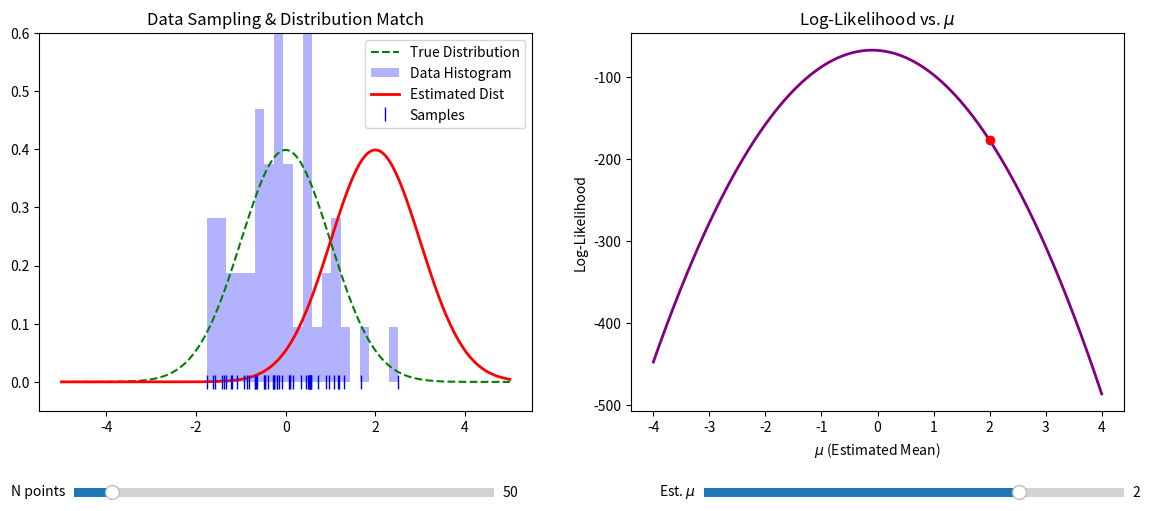

Python code for this plot:
import numpy as np
import matplotlib.pyplot as plt
from matplotlib.widgets import Slider
from scipy.stats import norm

# --- Configuration ---
TRUE_MU = 0.0
TRUE_STD = 1.0
INITIAL_N = 50
INITIAL_EST_MU = 2.0  # Initial guess for the mean

# Create figure and layout
fig, (ax_dist, ax_lik) = plt.subplots(1, 2, figsize=(14, 6))
plt.subplots_adjust(bottom=0.25)

# --- 1. Left Plot: Data & Distributions ---
x_axis = np.linspace(-5, 5, 500)
data = np.random.normal(TRUE_MU, TRUE_STD, INITIAL_N)

# Plot True Distribution
ax_dist.plot(x_axis, norm.pdf(x_axis, TRUE_MU, TRUE_STD),
             'g--', label='True Distribution')
# Plot Histogram
_, bins, hist_patches = ax_dist.hist(
    data, bins=20, density=True, alpha=0.3, color='blue', label='Data Histogram')
# Plot Estimated Distribution
est_line, = ax_dist.plot(x_axis, norm.pdf(
    x_axis, INITIAL_EST_MU, TRUE_STD), 'r', lw=2, label='Estimated Dist')
# Rug plot (individual points)
rug = ax_dist.plot(data, np.zeros_like(data), 'b|', ms=10, label='Samples')[0]

ax_dist.set_title("Data Sampling & Distribution Match")
ax_dist.set_ylim(-0.05, 0.6)
ax_dist.legend()

# --- 2. Right Plot: Likelihood Curve ---
mu_range = np.linspace(-4, 4, 200)


def calc_log_likelihood(mu, current_data):
    # Log-likelihood is easier to visualize as it prevents underflow
    return np.sum(norm.logpdf(current_data, loc=mu, scale=TRUE_STD))


# Initial Likelihood Curve
lik_values = [calc_log_likelihood(m, data) for m in mu_range]
lik_line, = ax_lik.plot(mu_range, lik_values, color='purple', lw=2)
# Current point on likelihood curve
curr_lik_point, = ax_lik.plot(
    INITIAL_EST_MU, calc_log_likelihood(INITIAL_EST_MU, data), 'ro')

ax_lik.set_title("Log-Likelihood vs. $\mu$")
ax_lik.set_xlabel("$\mu$ (Estimated Mean)")
ax_lik.set_ylabel("Log-Likelihood")

# --- 3. Sliders ---
ax_n = plt.axes([0.15, 0.1, 0.3, 0.03])
ax_mu = plt.axes([0.6, 0.1, 0.3, 0.03])

s_n = Slider(ax_n, 'N points', 5, 500, valinit=INITIAL_N, valstep=1)
s_mu = Slider(ax_mu, 'Est. $\mu$', -4.0, 4.0, valinit=INITIAL_EST_MU)

# --- Update Function ---


def update(val):
    N = int(s_n.val)
    est_mu = s_mu.val

    # Resample data if N changes (or just slice/expand)
    # For a smooth experience, we generate a fixed large pool and slice it
    global data
    np.random.seed(42)  # Keeping seed fixed for smoother slider transitions
    data = np.random.normal(TRUE_MU, TRUE_STD, N)

    # Update Histogram and Rug
    ax_dist.cla()
    ax_dist.set_title("Data Sampling & Distribution Match")
    ax_dist.plot(x_axis, norm.pdf(x_axis, TRUE_MU, TRUE_STD),
                 'g--', label='True Distribution')
    ax_dist.hist(data, bins=20, density=True, alpha=0.3, color='blue')
    ax_dist.plot(data, np.zeros_like(data), 'b|', ms=10)

    # Update Estimated Line
    ax_dist.plot(x_axis, norm.pdf(x_axis, est_mu, TRUE_STD),
                 'r', lw=2, label='Estimated Dist')
    ax_dist.legend(loc='upper right')
    ax_dist.set_ylim(-0.05, 0.6)

    # Update Likelihood Curve
    new_lik_values = [calc_log_likelihood(m, data) for m in mu_range]
    lik_line.set_ydata(new_lik_values)
    ax_lik.set_ylim(min(new_lik_values), max(new_lik_values) + 10)

    # Update Red Dot
    curr_lik_point.set_data([est_mu], [calc_log_likelihood(est_mu, data)])

    fig.canvas.draw_idle()


s_n.on_changed(update)
s_mu.on_changed(update)

plt.show()
